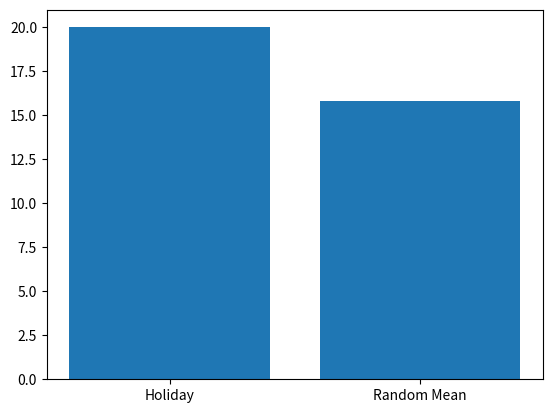

Python code for this plot:
import numpy as np
import matplotlib.pyplot as plt

HOLIDAY_SUM = 21.00015

#this is the result from the random experiments in random weeks
results_from_300 = [{'cases': 439, 'percentage': 8.689627870150435}, {'cases': 486, 'percentage': 9.619952494061758}, {'cases': 332, 'percentage': 6.571654790182106}, {'cases': 397, 'percentage': 7.858273950910531}, {'cases': 524, 'percentage': 10.37212984956453}, {'cases': 508, 'percentage': 10.055423594615993}, {'cases': 808, 'percentage': 15.99366587490103}, {'cases': 454, 'percentage': 8.986539984164688}, {'cases': 1029, 'percentage': 20.36817102137767}, {'cases': 1178, 'percentage': 23.317498020585905}, {'cases': 862, 'percentage': 17.06254948535234}, {'cases': 475, 'percentage': 9.402216943784639}, {'cases': 483, 'percentage': 9.560570071258907}, {'cases': 471, 'percentage': 9.323040380047505}, {'cases': 1267, 'percentage': 25.079176563737132}, {'cases': 590, 'percentage': 11.678543151227236}, {'cases': 1632, 'percentage': 32.304038004750595}, {'cases': 744, 'percentage': 14.726840855106888}, {'cases': 753, 'percentage': 14.90498812351544}, {'cases': 910, 'percentage': 18.01266825019794}, {'cases': 549, 'percentage': 10.866983372921615}, {'cases': 650, 'percentage': 12.866191607284245}, {'cases': 577, 'percentage': 11.421219319081551}, {'cases': 1399, 'percentage': 27.69200316706255}, {'cases': 733, 'percentage': 14.50910530482977}, {'cases': 1002, 'percentage': 19.833729216152015}, {'cases': 471, 'percentage': 9.323040380047505}, {'cases': 661, 'percentage': 13.083927157561362}, {'cases': 511, 'percentage': 10.114806017418845}, {'cases': 836, 'percentage': 16.547901821060965}, {'cases': 742, 'percentage': 14.687252573238322}, {'cases': 793, 'percentage': 15.696753760886779}, {'cases': 578, 'percentage': 11.441013460015835}, {'cases': 1264, 'percentage': 25.019794140934287}, {'cases': 670, 'percentage': 13.262074425969914}, {'cases': 1341, 'percentage': 26.54394299287411}, {'cases': 700, 'percentage': 13.855898653998418}, {'cases': 1001, 'percentage': 19.81393507521774}, {'cases': 935, 'percentage': 18.507521773555027}, {'cases': 1033, 'percentage': 20.447347585114805}, {'cases': 768, 'percentage': 15.201900237529692}, {'cases': 509, 'percentage': 10.075217735550277}, {'cases': 815, 'percentage': 16.132224861441014}, {'cases': 1205, 'percentage': 23.851939825811556}, {'cases': 1427, 'percentage': 28.246239113222487}, {'cases': 624, 'percentage': 12.351543942992874}, {'cases': 1155, 'percentage': 22.862232779097386}, {'cases': 574, 'percentage': 11.361836896278701}, {'cases': 575, 'percentage': 11.381631037212985}, {'cases': 568, 'percentage': 11.243072050673}, {'cases': 533, 'percentage': 10.550277117973081}, {'cases': 1277, 'percentage': 25.27711797307997}, {'cases': 632, 'percentage': 12.509897070467142}, {'cases': 1065, 'percentage': 21.08076009501188}, {'cases': 761, 'percentage': 15.063341250989707}, {'cases': 487, 'percentage': 9.63974663499604}, {'cases': 824, 'percentage': 16.310372129849565}, {'cases': 641, 'percentage': 12.688044338875692}, {'cases': 609, 'percentage': 12.054631828978621}, {'cases': 985, 'percentage': 19.497228820269203}, {'cases': 736, 'percentage': 14.568487727632622}, {'cases': 410, 'percentage': 8.115597783056215}, {'cases': 785, 'percentage': 15.53840063341251}, {'cases': 1607, 'percentage': 31.80918448139351}, {'cases': 1416, 'percentage': 28.028503562945367}, {'cases': 432, 'percentage': 8.551068883610451}, {'cases': 455, 'percentage': 9.00633412509897}, {'cases': 450, 'percentage': 8.907363420427554}, {'cases': 528, 'percentage': 10.451306413301662}, {'cases': 999, 'percentage': 19.77434679334917}, {'cases': 432, 'percentage': 8.551068883610451}, {'cases': 366, 'percentage': 7.244655581947743}, {'cases': 792, 'percentage': 15.676959619952495}, {'cases': 415, 'percentage': 8.214568487727632}, {'cases': 1172, 'percentage': 23.198733174980205}, {'cases': 450, 'percentage': 8.907363420427552}, {'cases': 1136, 'percentage': 22.486144101346}, {'cases': 898, 'percentage': 17.77513855898654}, {'cases': 395, 'percentage': 7.8186856690419635}, {'cases': 795, 'percentage': 15.736342042755345}, {'cases': 944, 'percentage': 18.68566904196358}, {'cases': 1320, 'percentage': 26.128266033254157}, {'cases': 662, 'percentage': 13.103721298495644}, {'cases': 459, 'percentage': 9.085510688836106}, {'cases': 537, 'percentage': 10.629453681710213}, {'cases': 997, 'percentage': 19.7347585114806}, {'cases': 693, 'percentage': 13.717339667458432}, {'cases': 1313, 'percentage': 25.989707046714173}, {'cases': 721, 'percentage': 14.271575613618369}, {'cases': 621, 'percentage': 12.292161520190023}, {'cases': 513, 'percentage': 10.15439429928741}, {'cases': 591, 'percentage': 11.698337292161519}, {'cases': 1137, 'percentage': 22.505938242280283}, {'cases': 677, 'percentage': 13.400633412509897}, {'cases': 564, 'percentage': 11.163895486935868}, {'cases': 549, 'percentage': 10.866983372921615}, {'cases': 1201, 'percentage': 23.772763262074424}, {'cases': 561, 'percentage': 11.104513064133016}, {'cases': 1187, 'percentage': 23.495645288994456}, {'cases': 820, 'percentage': 16.23119556611243}, {'cases': 348, 'percentage': 6.888361045130641}, {'cases': 466, 'percentage': 9.22406967537609}, {'cases': 1283, 'percentage': 25.39588281868567}, {'cases': 584, 'percentage': 11.559778305621537}, {'cases': 1365, 'percentage': 27.01900237529691}, {'cases': 432, 'percentage': 8.551068883610451}, {'cases': 449, 'percentage': 8.88756927949327}, {'cases': 1323, 'percentage': 26.18764845605701}, {'cases': 1031, 'percentage': 20.407759303246237}, {'cases': 1527, 'percentage': 30.225653206650833}, {'cases': 657, 'percentage': 13.004750593824228}, {'cases': 584, 'percentage': 11.559778305621537}, {'cases': 677, 'percentage': 13.400633412509894}, {'cases': 408, 'percentage': 8.076009501187649}, {'cases': 830, 'percentage': 16.429136975455265}, {'cases': 686, 'percentage': 13.578780680918449}, {'cases': 775, 'percentage': 15.340459224069676}, {'cases': 899, 'percentage': 17.79493269992082}, {'cases': 944, 'percentage': 18.685669041963582}, {'cases': 421, 'percentage': 8.333333333333332}, {'cases': 488, 'percentage': 9.659540775930324}, {'cases': 641, 'percentage': 12.688044338875692}, {'cases': 759, 'percentage': 15.02375296912114}, {'cases': 415, 'percentage': 8.214568487727632}, {'cases': 759, 'percentage': 15.02375296912114}, {'cases': 643, 'percentage': 12.72763262074426}, {'cases': 512, 'percentage': 10.134600158353127}, {'cases': 462, 'percentage': 9.144893111638956}, {'cases': 1263, 'percentage': 25.000000000000004}, {'cases': 1080, 'percentage': 21.37767220902613}, {'cases': 894, 'percentage': 17.695961995249405}, {'cases': 627, 'percentage': 12.410926365795724}, {'cases': 436, 'percentage': 8.630245447347585}, {'cases': 1327, 'percentage': 26.26682501979414}, {'cases': 844, 'percentage': 16.706254948535232}, {'cases': 1239, 'percentage': 24.524940617577197}, {'cases': 843, 'percentage': 16.68646080760095}, {'cases': 1392, 'percentage': 27.55344418052257}, {'cases': 1299, 'percentage': 25.712589073634206}, {'cases': 694, 'percentage': 13.737133808392716}, {'cases': 781, 'percentage': 15.459224069675376}, {'cases': 680, 'percentage': 13.460015835312749}, {'cases': 768, 'percentage': 15.20190023752969}, {'cases': 1003, 'percentage': 19.853523357086303}, {'cases': 651, 'percentage': 12.885985748218527}, {'cases': 663, 'percentage': 13.12351543942993}, {'cases': 553, 'percentage': 10.94615993665875}, {'cases': 659, 'percentage': 13.044338875692794}, {'cases': 1236, 'percentage': 24.465558194774346}, {'cases': 486, 'percentage': 9.619952494061758}, {'cases': 431, 'percentage': 8.53127474267617}, {'cases': 1344, 'percentage': 26.60332541567696}, {'cases': 1408, 'percentage': 27.8701504354711}, {'cases': 1279, 'percentage': 25.316706254948535}, {'cases': 1205, 'percentage': 23.851939825811563}, {'cases': 978, 'percentage': 19.358669833729216}, {'cases': 391, 'percentage': 7.73950910530483}, {'cases': 1060, 'percentage': 20.981789390340463}, {'cases': 816, 'percentage': 16.152019002375297}, {'cases': 1055, 'percentage': 20.882818685669044}, {'cases': 800, 'percentage': 15.835312747426762}, {'cases': 560, 'percentage': 11.084718923198734}, {'cases': 594, 'percentage': 11.75771971496437}, {'cases': 1498, 'percentage': 29.65162311955661}, {'cases': 615, 'percentage': 12.173396674584323}, {'cases': 567, 'percentage': 11.223277909738718}, {'cases': 599, 'percentage': 11.856690419635788}, {'cases': 471, 'percentage': 9.323040380047507}, {'cases': 847, 'percentage': 16.765637371338084}, {'cases': 1531, 'percentage': 30.30482977038797}, {'cases': 1074, 'percentage': 21.25890736342043}, {'cases': 926, 'percentage': 18.32937450514648}, {'cases': 802, 'percentage': 15.874901029295327}, {'cases': 614, 'percentage': 12.153602533650039}, {'cases': 1418, 'percentage': 28.068091844813935}, {'cases': 499, 'percentage': 9.877276326207442}, {'cases': 1106, 'percentage': 21.8923198733175}, {'cases': 817, 'percentage': 16.171813143309578}, {'cases': 687, 'percentage': 13.598574821852731}, {'cases': 804, 'percentage': 15.914489311163894}, {'cases': 1082, 'percentage': 21.417260490894694}, {'cases': 980, 'percentage': 19.39825811559778}, {'cases': 686, 'percentage': 13.578780680918447}, {'cases': 810, 'percentage': 16.033254156769598}, {'cases': 498, 'percentage': 9.85748218527316}, {'cases': 726, 'percentage': 14.370546318289787}, {'cases': 432, 'percentage': 8.551068883610451}, {'cases': 1042, 'percentage': 20.62549485352336}, {'cases': 839, 'percentage': 16.607284243863816}, {'cases': 755, 'percentage': 14.944576405384005}, {'cases': 692, 'percentage': 13.697545526524149}, {'cases': 459, 'percentage': 9.085510688836104}, {'cases': 699, 'percentage': 13.836104513064134}, {'cases': 754, 'percentage': 14.924782264449721}, {'cases': 587, 'percentage': 11.619160728424385}, {'cases': 744, 'percentage': 14.72684085510689}, {'cases': 700, 'percentage': 13.855898653998418}, {'cases': 1048, 'percentage': 20.744259699129056}, {'cases': 829, 'percentage': 16.40934283452098}, {'cases': 1417, 'percentage': 28.048297703879648}, {'cases': 603, 'percentage': 11.935866983372922}, {'cases': 743, 'percentage': 14.707046714172606}, {'cases': 612, 'percentage': 12.114014251781473}, {'cases': 611, 'percentage': 12.094220110847191}, {'cases': 1718, 'percentage': 34.006334125098974}, {'cases': 587, 'percentage': 11.619160728424388}, {'cases': 380, 'percentage': 7.521773555027712}, {'cases': 1045, 'percentage': 20.684877276326205}, {'cases': 646, 'percentage': 12.787015043547111}, {'cases': 685, 'percentage': 13.558986539984165}, {'cases': 660, 'percentage': 13.064133016627078}, {'cases': 721, 'percentage': 14.27157561361837}, {'cases': 1555, 'percentage': 30.77988915281077}, {'cases': 878, 'percentage': 17.37925574030087}, {'cases': 620, 'percentage': 12.27236737925574}, {'cases': 630, 'percentage': 12.470308788598574}, {'cases': 628, 'percentage': 12.430720506730006}, {'cases': 545, 'percentage': 10.787806809184483}, {'cases': 532, 'percentage': 10.530482977038796}, {'cases': 1153, 'percentage': 22.822644497228822}, {'cases': 975, 'percentage': 19.299287410926365}, {'cases': 1362, 'percentage': 26.95961995249406}, {'cases': 713, 'percentage': 14.113222486144101}, {'cases': 402, 'percentage': 7.957244655581948}, {'cases': 1001, 'percentage': 19.81393507521774}, {'cases': 1227, 'percentage': 24.287410926365794}, {'cases': 476, 'percentage': 9.422011084718923}, {'cases': 825, 'percentage': 16.330166270783845}, {'cases': 995, 'percentage': 19.695170229612035}, {'cases': 651, 'percentage': 12.885985748218527}, {'cases': 904, 'percentage': 17.89390340459224}, {'cases': 572, 'percentage': 11.322248614410135}, {'cases': 821, 'percentage': 16.250989707046717}, {'cases': 1001, 'percentage': 19.813935075217735}, {'cases': 631, 'percentage': 12.490102929532858}, {'cases': 893, 'percentage': 17.67616785431512}, {'cases': 683, 'percentage': 13.519398258115597}, {'cases': 981, 'percentage': 19.418052256532064}, {'cases': 786, 'percentage': 15.558194774346795}, {'cases': 355, 'percentage': 7.026920031670626}, {'cases': 774, 'percentage': 15.320665083135394}, {'cases': 942, 'percentage': 18.646080760095014}, {'cases': 987, 'percentage': 19.536817102137768}, {'cases': 1767, 'percentage': 34.97624703087886}, {'cases': 782, 'percentage': 15.479018210609658}, {'cases': 1045, 'percentage': 20.684877276326205}, {'cases': 735, 'percentage': 14.548693586698338}, {'cases': 388, 'percentage': 7.68012668250198}, {'cases': 1113, 'percentage': 22.03087885985748}, {'cases': 751, 'percentage': 14.865399841646873}, {'cases': 462, 'percentage': 9.144893111638956}, {'cases': 876, 'percentage': 17.339667458432302}, {'cases': 670, 'percentage': 13.262074425969914}, {'cases': 982, 'percentage': 19.43784639746635}, {'cases': 1234, 'percentage': 24.42596991290578}, {'cases': 729, 'percentage': 14.429928741092635}, {'cases': 1245, 'percentage': 24.643705463182897}, {'cases': 685, 'percentage': 13.558986539984163}, {'cases': 1528, 'percentage': 30.245447347585113}, {'cases': 360, 'percentage': 7.1258907363420425}, {'cases': 541, 'percentage': 10.708630245447347}, {'cases': 1224, 'percentage': 24.228028503562946}, {'cases': 417, 'percentage': 8.2541567695962}, {'cases': 980, 'percentage': 19.398258115597784}, {'cases': 710, 'percentage': 14.053840063341253}, {'cases': 786, 'percentage': 15.558194774346791}, {'cases': 759, 'percentage': 15.023752969121139}, {'cases': 599, 'percentage': 11.856690419635788}, {'cases': 441, 'percentage': 8.729216152019003}, {'cases': 499, 'percentage': 9.877276326207443}, {'cases': 646, 'percentage': 12.78701504354711}, {'cases': 426, 'percentage': 8.43230403800475}, {'cases': 940, 'percentage': 18.606492478226446}, {'cases': 542, 'percentage': 10.728424386381631}, {'cases': 989, 'percentage': 19.576405384006332}, {'cases': 731, 'percentage': 14.469517022961202}, {'cases': 476, 'percentage': 9.422011084718923}, {'cases': 829, 'percentage': 16.40934283452098}, {'cases': 944, 'percentage': 18.68566904196358}, {'cases': 671, 'percentage': 13.281868566904198}, {'cases': 393, 'percentage': 7.779097387173397}, {'cases': 608, 'percentage': 12.034837688044338}, {'cases': 672, 'percentage': 13.30166270783848}, {'cases': 1481, 'percentage': 29.31512272367379}, {'cases': 619, 'percentage': 12.252573238321457}, {'cases': 1335, 'percentage': 26.42517814726841}, {'cases': 698, 'percentage': 13.81631037212985}, {'cases': 400, 'percentage': 7.91765637371338}, {'cases': 1370, 'percentage': 27.11797307996833}, {'cases': 685, 'percentage': 13.558986539984165}, {'cases': 656, 'percentage': 12.984956452889945}, {'cases': 1039, 'percentage': 20.56611243072051}, {'cases': 734, 'percentage': 14.528899445764054}, {'cases': 1139, 'percentage': 22.54552652414885}, {'cases': 607, 'percentage': 12.015043547110055}, {'cases': 768, 'percentage': 15.20190023752969}, {'cases': 498, 'percentage': 9.857482185273158}, {'cases': 785, 'percentage': 15.538400633412511}, {'cases': 799, 'percentage': 15.815518606492477}, {'cases': 515, 'percentage': 10.193982581155979}]


#percentage array to get 5 point stats
percentage = []


for i in results_from_300:
    percentage.append(i["percentage"])


# [redacted]
mean = np.mean(percentage)
print(mean)

for i in results_from_300:
    i["percentage"] = i["percentage"] / mean

#also need to normalize holiday weeks data
normalizeHoliday = HOLIDAY_SUM / mean


count = 0


for i in results_from_300:
    if i["percentage"] > normalizeHoliday: 
        count += 1

pval = count / len(results_from_300)
print(pval)

# Make a random dataset:
height = [20.0015, 15.81756400105569]
bars = ('Holiday', 'Random Mean')
y_pos = np.arange(len(bars))

# Create bars
plt.bar(y_pos, height)

# Create names on the x-axis
plt.xticks(y_pos, bars)

# Show graphic
plt.show()